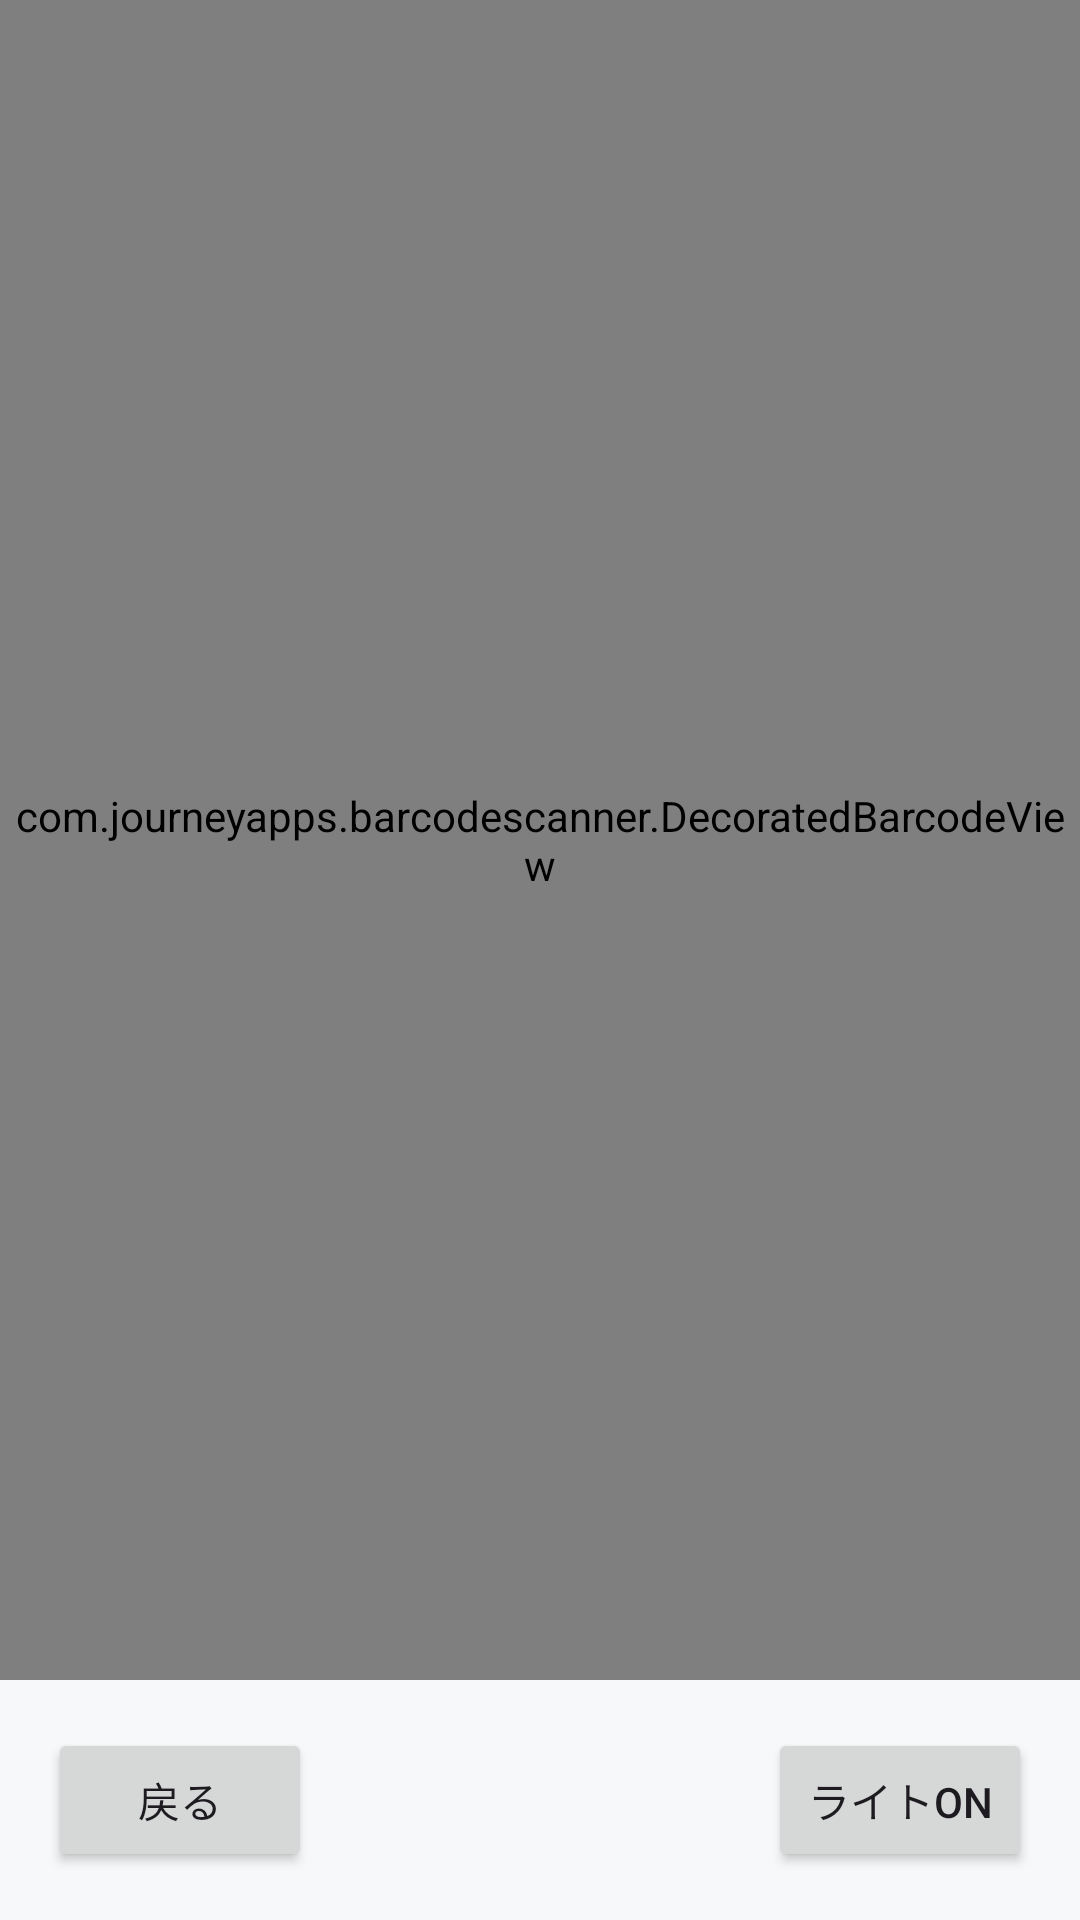

The Android layout XML behind this screen, and the referenced resources:
<!-- AndroidManifest.xml: application theme Theme.Limsv3 -->
<!-- res/layout/activity_return.xml -->
<?xml version="1.0" encoding="utf-8"?>
<androidx.constraintlayout.widget.ConstraintLayout xmlns:android="http://schemas.android.com/apk/res/android"
    xmlns:app="http://schemas.android.com/apk/res-auto"
    android:layout_width="match_parent"
    android:layout_height="match_parent">

    <com.journeyapps.barcodescanner.DecoratedBarcodeView
        android:id="@+id/zxing_barcode_scanner_return"
        android:layout_width="match_parent"
        android:layout_height="0dp"
        app:zxing_scanner_layout="@layout/custom_scanner_layout"
        app:layout_constraintTop_toTopOf="parent"
        app:layout_constraintBottom_toTopOf="@id/bottomBarReturn"/>

    <LinearLayout
        android:id="@+id/bottomBarReturn"
        android:layout_width="match_parent"
        android:layout_height="wrap_content"
        android:orientation="horizontal"
        android:padding="16dp"
        app:layout_constraintBottom_toBottomOf="parent">

        <Button
            android:id="@+id/btnBackReturn"
            android:layout_width="wrap_content"
            android:layout_height="wrap_content"
            android:text="戻る" />

        <Space android:layout_width="0dp" android:layout_height="wrap_content" android:layout_weight="1"/>

        <Button
            android:id="@+id/btnLightReturn"
            android:layout_width="wrap_content"
            android:layout_height="wrap_content"
            android:text="ライトON" />
    </LinearLayout>
</androidx.constraintlayout.widget.ConstraintLayout>
<!-- res/layout/custom_scanner_layout.xml (included above) -->
<?xml version="1.0" encoding="utf-8"?>
<merge xmlns:android="http://schemas.android.com/apk/res/android"
    xmlns:app="http://schemas.android.com/apk/res-auto">

    <com.journeyapps.barcodescanner.BarcodeView
        android:id="@+id/zxing_barcode_surface"
        android:layout_width="match_parent"
        android:layout_height="match_parent"
        app:zxing_framing_rect_width="250dp"
        app:zxing_framing_rect_height="250dp" />

    <com.journeyapps.barcodescanner.ViewfinderView
        android:id="@+id/zxing_viewfinder_view"
        android:layout_width="match_parent"
        android:layout_height="match_parent"
        app:zxing_possible_result_points="#FF0000"
        app:zxing_result_view="#B0000000"
        app:zxing_viewfinder_laser="#FF0000"
        app:zxing_viewfinder_mask="#60000000" />

    <TextView
        android:id="@+id/zxing_status_view"
        android:layout_width="wrap_content"
        android:layout_height="wrap_content"
        android:layout_gravity="bottom|center_horizontal"
        android:layout_marginBottom="24dp"
        android:background="#80000000"
        android:padding="8dp"
        android:text="枠内にQR/バーコードを入れてください"
        android:textColor="#FFFFFF" />

</merge>
<!-- resources referenced by this layout -->
<resources>
  <style name="Theme.Limsv3" parent="Base.Theme.Limsv3" />
  <style name="Base.Theme.Limsv3" parent="Theme.Material3.DayNight.NoActionBar">
          <item name="colorPrimary">@color/business_primary</item>
          <item name="colorOnPrimary">@color/white</item>
          <item name="colorPrimaryContainer">@color/business_primary_container</item>
          <item name="colorOnPrimaryContainer">@color/business_text_primary</item>
          <item name="colorSecondary">@color/business_secondary</item>
          <item name="colorOnSecondary">@color/white</item>
          <item name="colorSecondaryContainer">@color/business_surface_variant</item>
          <item name="colorOnSecondaryContainer">@color/business_text_primary</item>
          <item name="colorTertiary">@color/business_success</item>
          <item name="colorOnTertiary">@color/white</item>
          <item name="colorSurface">@color/business_surface</item>
          <item name="colorOnSurface">@color/business_text_primary</item>
          <item name="colorSurfaceVariant">@color/business_surface_variant</item>
          <item name="colorOnSurfaceVariant">@color/business_text_secondary</item>
          <item name="colorOutline">@color/business_outline</item>
          <item name="colorError">@color/business_error</item>
          <item name="colorOnError">@color/white</item>
          <item name="android:colorBackground">@color/business_background</item>
      </style>
  <color name="business_primary">#2F5D7E</color>
  <color name="white">#FFFFFFFF</color>
  <color name="business_primary_container">#D9E4EC</color>
  <color name="business_text_primary">#1F2937</color>
  <color name="business_secondary">#4C6472</color>
  <color name="business_surface_variant">#F4F6F8</color>
  <color name="business_success">#2E7D5A</color>
  <color name="business_surface">#FFFFFFFF</color>
  <color name="business_text_secondary">#5F6B76</color>
  <color name="business_outline">#D7DDE2</color>
  <color name="business_error">#B04A4A</color>
  <color name="business_background">#F7F8FA</color>
</resources>
